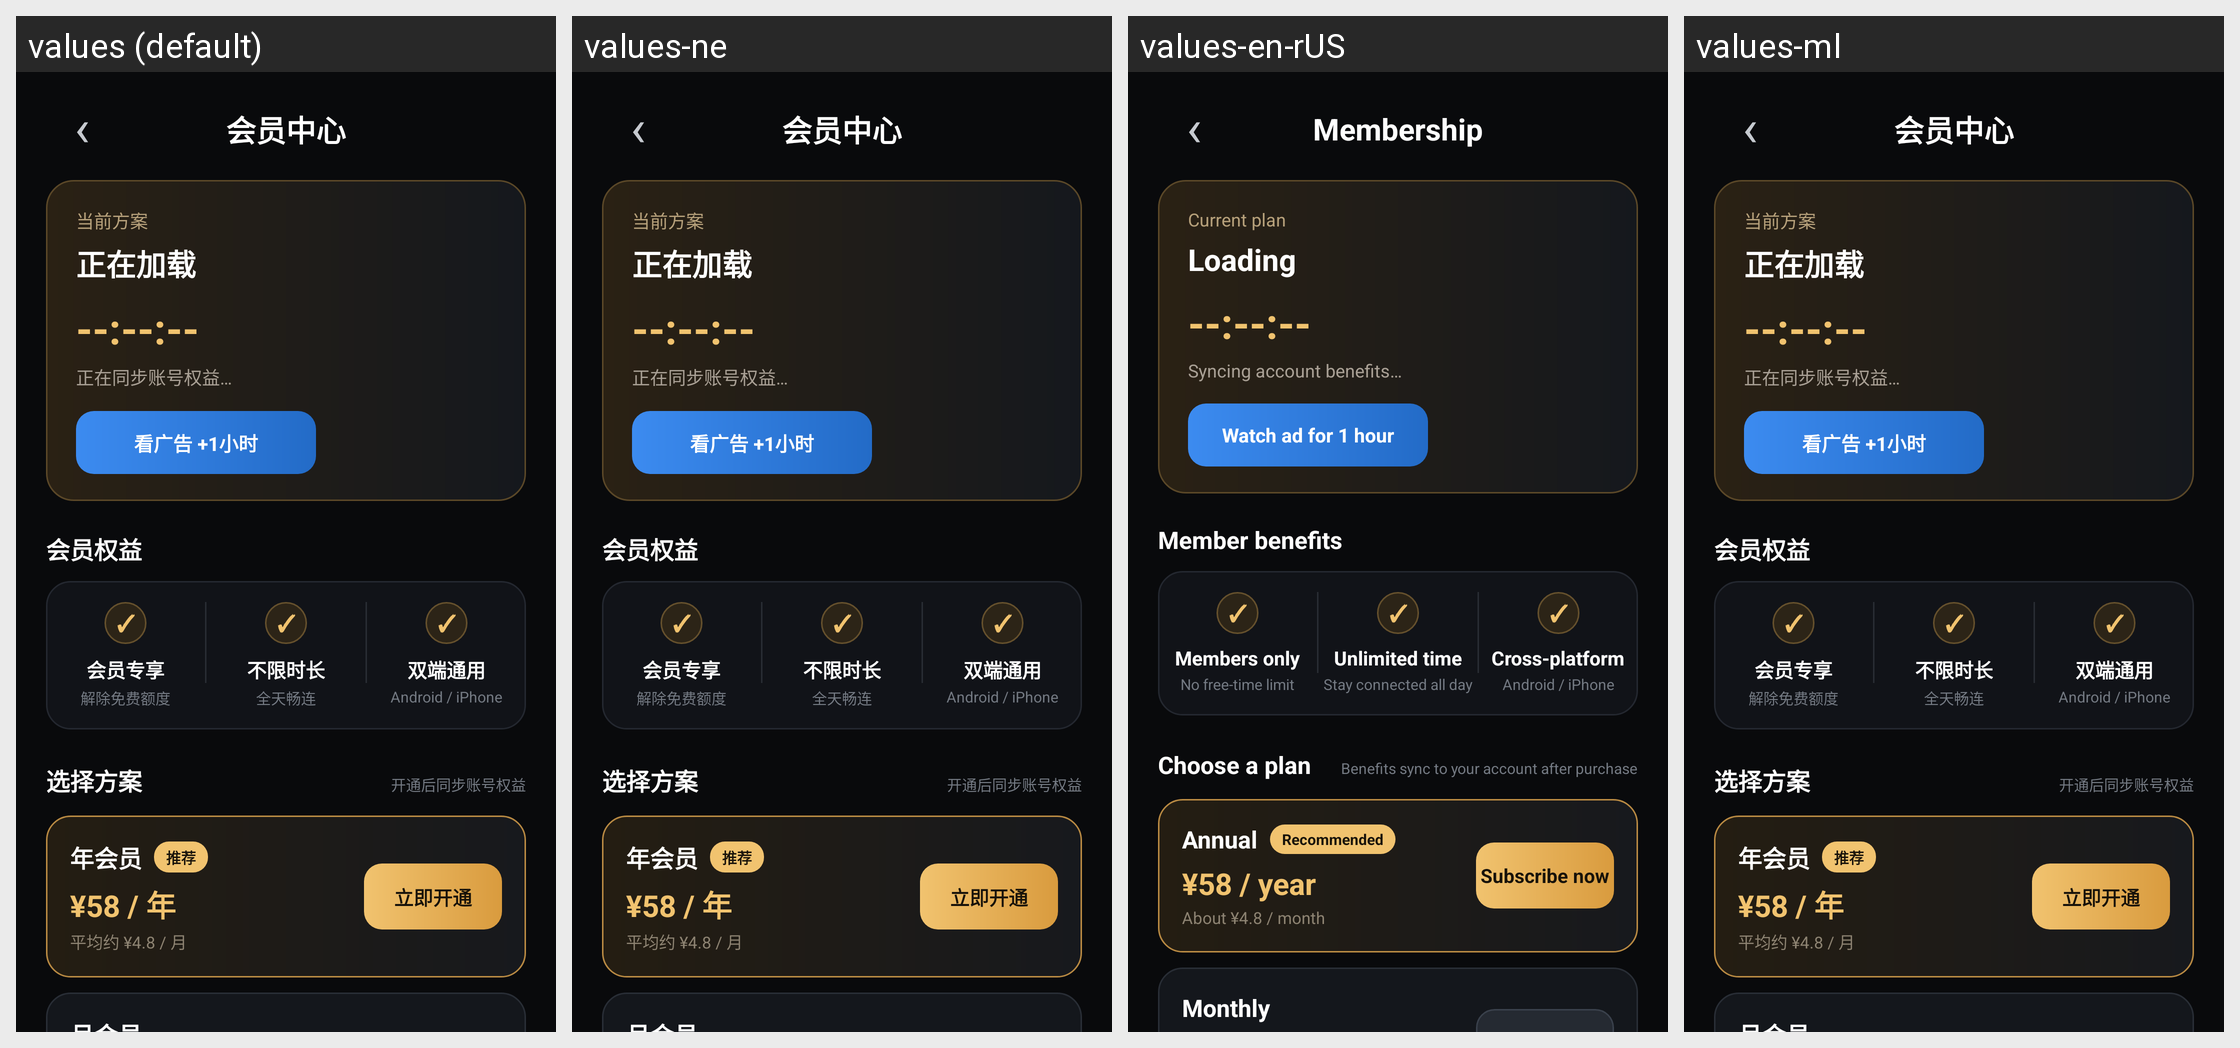

Strings drawn on this Android screen and how each of the app's shown locales translates them:
Android screen res/layout/activity_member.xml rendered under 4 locales, left to right: values (default), values-ne, values-en-rUS, values-ml. Device: Nexus 5 (rendered at 1080×1920; each locale shown at half size, 540×960, under a caption strip naming it); theme AppTheme.
Other locales in the repository, not shown: values-af, values-am, values-ar, values-as, values-az, values-be, values-bg, values-bn, values-bs, values-ca, values-cs, values-da, values-de, values-el, values-en, values-en-rGB, values-en-rXC, values-es, values-es-rUS, values-et, values-eu, values-fa, values-fi, values-fr, values-fr-rCA, values-gl, values-gu, values-hi, values-hr, values-hu, values-hy, values-in, values-is, values-it, values-iw, values-ja, values-ka, values-kk, values-km, values-kn, values-ko, values-ky, values-lo, values-lt, values-lv, values-mk, values-mn, values-mr, values-ms, values-my, values-nb, values-nl, values-or, values-pa, values-pl, values-pt-rBR, values-pt-rPT, values-ro, values-ru, values-si, values-sk, values-sl, values-sq, values-sr, values-sv, values-sw, values-ta, values-te, values-th, values-tl, values-tr, values-uk, values-ur, values-uz, values-vi, values-zh, values-zh-rCN, values-zh-rHK, values-zh-rTW, values-zu.
Strings drawn on this screen, with the default value and each locale's value (text and hints the layout hard-codes, and strings that could not be matched under every locale, appear in the picture but are not listed):

member_center
  values: 会员中心
  values-ne: 会员中心  [not translated; the default value is used]
  values-en-rUS: Membership  [from values-en]
  values-ml: 会员中心  [not translated; the default value is used]

current_plan
  values: 当前方案
  values-ne: 当前方案  [not translated; the default value is used]
  values-en-rUS: Current plan  [from values-en]
  values-ml: 当前方案  [not translated; the default value is used]

loading
  values: 正在加载
  values-ne: 正在加载  [not translated; the default value is used]
  values-en-rUS: Loading  [from values-en]
  values-ml: 正在加载  [not translated; the default value is used]

syncing_benefits
  values: 正在同步账号权益…
  values-ne: 正在同步账号权益…  [not translated; the default value is used]
  values-en-rUS: Syncing account benefits…  [from values-en]
  values-ml: 正在同步账号权益…  [not translated; the default value is used]

watch_ad_one_hour
  values: 看广告 +1小时
  values-ne: 看广告 +1小时  [not translated; the default value is used]
  values-en-rUS: Watch ad for 1 hour  [from values-en]
  values-ml: 看广告 +1小时  [not translated; the default value is used]

member_benefits
  values: 会员权益
  values-ne: 会员权益  [not translated; the default value is used]
  values-en-rUS: Member benefits  [from values-en]
  values-ml: 会员权益  [not translated; the default value is used]

members_only
  values: 会员专享
  values-ne: 会员专享  [not translated; the default value is used]
  values-en-rUS: Members only  [from values-en]
  values-ml: 会员专享  [not translated; the default value is used]

remove_free_limit
  values: 解除免费额度
  values-ne: 解除免费额度  [not translated; the default value is used]
  values-en-rUS: No free-time limit  [from values-en]
  values-ml: 解除免费额度  [not translated; the default value is used]

unlimited_time
  values: 不限时长
  values-ne: 不限时长  [not translated; the default value is used]
  values-en-rUS: Unlimited time  [from values-en]
  values-ml: 不限时长  [not translated; the default value is used]

connect_all_day
  values: 全天畅连
  values-ne: 全天畅连  [not translated; the default value is used]
  values-en-rUS: Stay connected all day  [from values-en]
  values-ml: 全天畅连  [not translated; the default value is used]

cross_platform
  values: 双端通用
  values-ne: 双端通用  [not translated; the default value is used]
  values-en-rUS: Cross-platform  [from values-en]
  values-ml: 双端通用  [not translated; the default value is used]

choose_plan
  values: 选择方案
  values-ne: 选择方案  [not translated; the default value is used]
  values-en-rUS: Choose a plan  [from values-en]
  values-ml: 选择方案  [not translated; the default value is used]

sync_after_purchase
  values: 开通后同步账号权益
  values-ne: 开通后同步账号权益  [not translated; the default value is used]
  values-en-rUS: Benefits sync to your account after purchase  [from values-en]
  values-ml: 开通后同步账号权益  [not translated; the default value is used]

annual_membership
  values: 年会员
  values-ne: 年会员  [not translated; the default value is used]
  values-en-rUS: Annual  [from values-en]
  values-ml: 年会员  [not translated; the default value is used]

recommended
  values: 推荐
  values-ne: 推荐  [not translated; the default value is used]
  values-en-rUS: Recommended  [from values-en]
  values-ml: 推荐  [not translated; the default value is used]

annual_price_fallback
  values: ¥58 / 年
  values-ne: ¥58 / 年  [not translated; the default value is used]
  values-en-rUS: ¥58 / year  [from values-en]
  values-ml: ¥58 / 年  [not translated; the default value is used]

annual_price_average
  values: 平均约 ¥4.8 / 月
  values-ne: 平均约 ¥4.8 / 月  [not translated; the default value is used]
  values-en-rUS: About ¥4.8 / month  [from values-en]
  values-ml: 平均约 ¥4.8 / 月  [not translated; the default value is used]

subscribe_now
  values: 立即开通
  values-ne: 立即开通  [not translated; the default value is used]
  values-en-rUS: Subscribe now  [from values-en]
  values-ml: 立即开通  [not translated; the default value is used]
